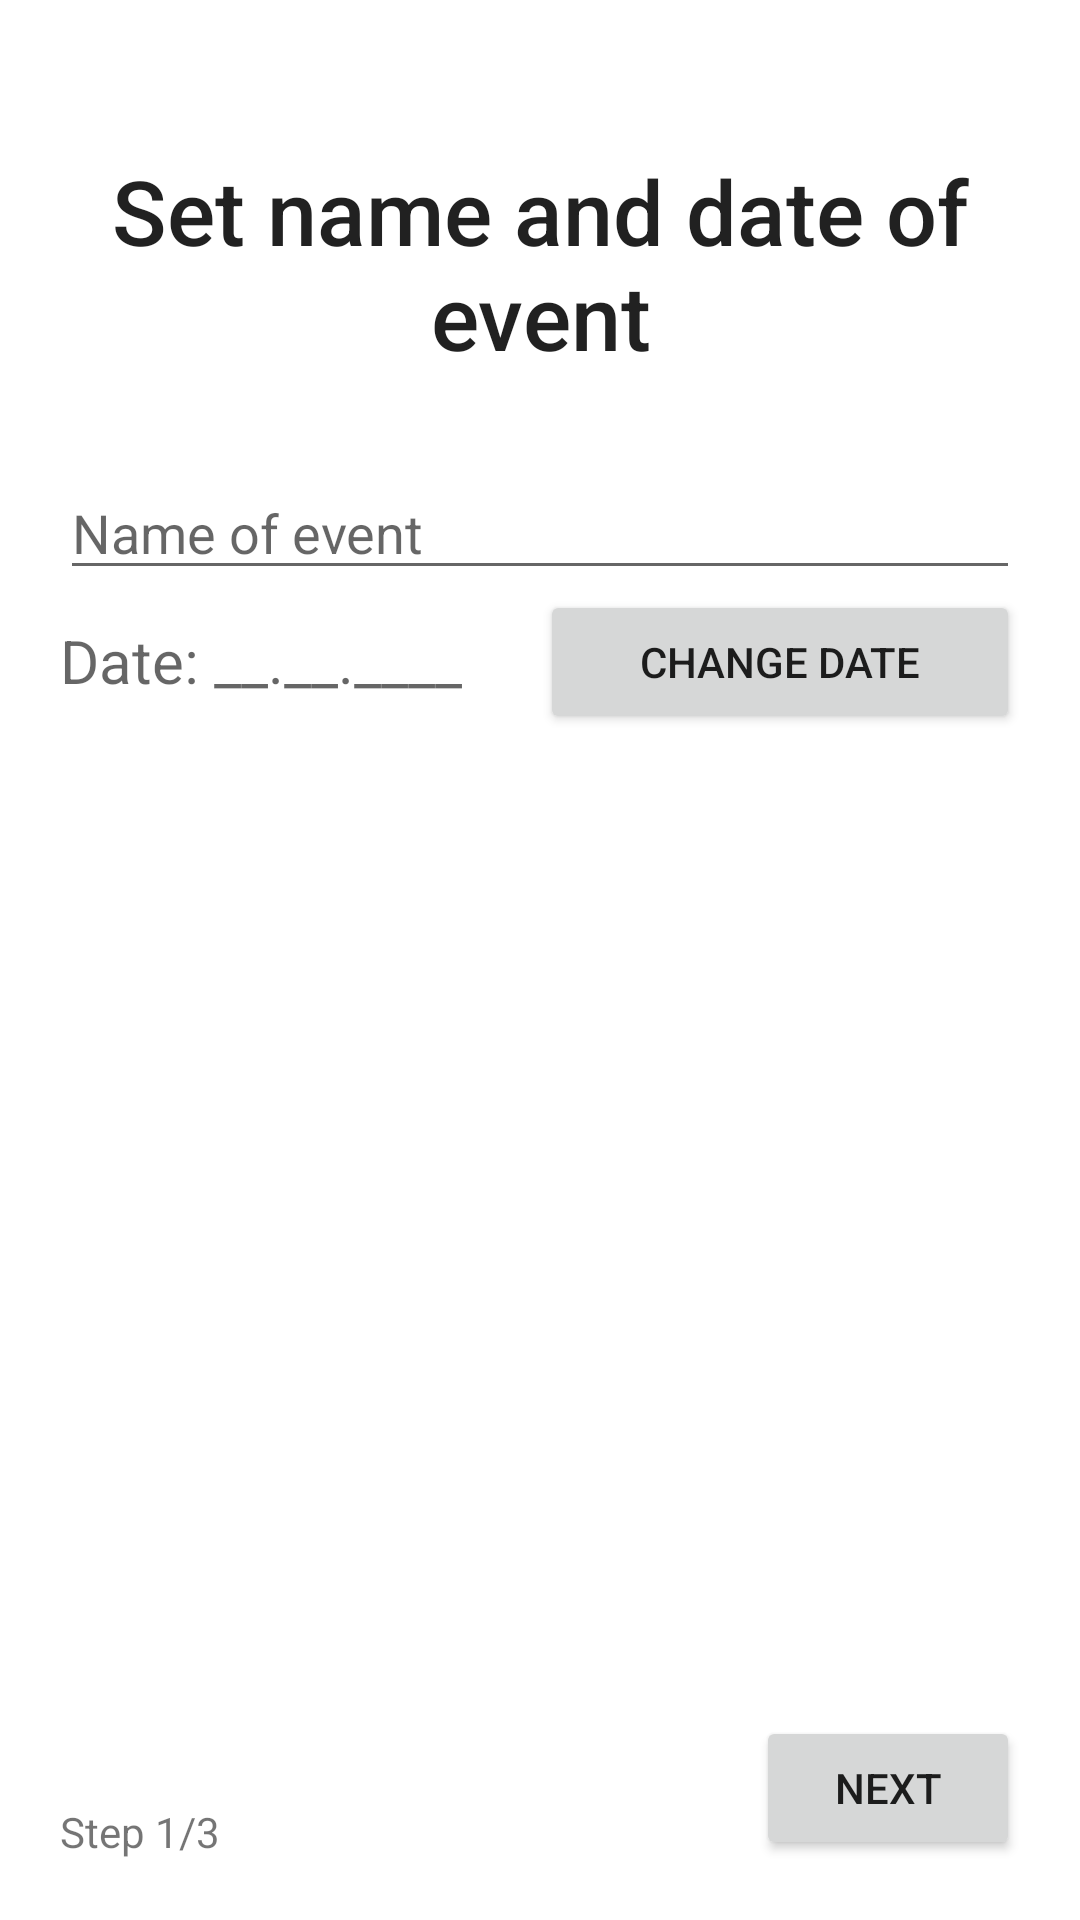

Write the Android layout XML for this screen, with the resource values it uses.
<!-- AndroidManifest.xml: application theme Theme.ChequeApp -->
<!-- res/layout/fragment_new_event_names.xml -->
<?xml version="1.0" encoding="utf-8"?>
<androidx.constraintlayout.widget.ConstraintLayout xmlns:android="http://schemas.android.com/apk/res/android"
    xmlns:tools="http://schemas.android.com/tools"
    android:layout_width="match_parent"
    android:layout_height="match_parent"
    xmlns:app="http://schemas.android.com/apk/res-auto"
    android:padding="20dp"
    tools:context=".ui.newevent.names.NewEventNamesFragment">

    <TextView
        android:id="@+id/new_tv_title"
        android:layout_width="match_parent"
        android:layout_height="wrap_content"
        android:textAppearance="@style/TextAppearance.AppCompat.Title"
        app:layout_constraintStart_toStartOf="parent"
        app:layout_constraintEnd_toEndOf="parent"
        app:layout_constraintTop_toTopOf="parent"
        android:textSize="30sp"
        android:layout_marginTop="30dp"
        android:textAlignment="center"
        android:text="@string/new_tv_title" />

    <EditText
        android:id="@+id/new_et_name"
        android:layout_width="match_parent"
        android:layout_height="wrap_content"
        app:layout_constraintStart_toStartOf="parent"
        app:layout_constraintEnd_toEndOf="parent"
        app:layout_constraintTop_toBottomOf="@id/new_tv_title"
        android:autofillHints="no"
        android:layout_marginTop="30dp"
        android:hint="@string/new_tv_name"
        android:inputType="text" />

    <TextView
        android:id="@+id/new_tv_date"
        android:layout_width="0dp"
        android:layout_height="wrap_content"
        android:hint="@string/new_tv_date_ph"
        android:textColor="@color/black"
        android:textSize="20sp"
        android:layout_marginTop="10dp"
        app:layout_constraintStart_toStartOf="parent"
        app:layout_constraintEnd_toStartOf="@id/new_b_show_calendar"
        app:layout_constraintTop_toBottomOf="@id/new_et_name" />

    <Button
        android:id="@+id/new_b_show_calendar"
        android:layout_width="0dp"
        android:layout_height="wrap_content"
        android:text="@string/new_b_calendar_show"
        app:layout_constraintStart_toEndOf="@id/new_tv_date"
        app:layout_constraintEnd_toEndOf="parent"
        app:layout_constraintTop_toBottomOf="@id/new_et_name" />

    <com.squareup.timessquare.CalendarPickerView
        android:id="@+id/new_calendar"
        android:layout_width="match_parent"
        android:layout_height="0dp"
        app:layout_constraintTop_toBottomOf="@id/new_b_show_calendar"
        app:layout_constraintStart_toStartOf="parent"
        app:layout_constraintBottom_toTopOf="@id/new_tv_names_error"
        android:padding="6dp"
        android:visibility="invisible"
        android:layout_marginVertical="10dp"/>

    <Button
        android:id="@+id/new_b_to_users"
        android:layout_width="wrap_content"
        android:layout_height="wrap_content"
        app:layout_constraintEnd_toEndOf="parent"
        app:layout_constraintBottom_toBottomOf="parent"
        android:text="@string/new_b_to_users" />

    <TextView
        android:id="@+id/new_tv_names_error"
        android:layout_width="wrap_content"
        android:layout_height="wrap_content"
        app:layout_constraintBottom_toTopOf="@id/new_b_to_users"
        app:layout_constraintStart_toStartOf="parent"
        tools:text="An error has occurred"
        android:textColor="#f00" />

    <TextView
        android:id="@+id/new_tv_step_1"
        app:layout_constraintStart_toStartOf="parent"
        app:layout_constraintBottom_toBottomOf="parent"
        android:layout_width="wrap_content"
        android:layout_height="wrap_content"
        android:text="@string/new_tv_step_1" />

</androidx.constraintlayout.widget.ConstraintLayout>
<!-- resources referenced by this layout -->
<resources>
  <string name="new_b_calendar_show">Change Date</string>
  <string name="new_b_to_users">Next</string>
  <string name="new_tv_date_ph">Date: __.__.____</string>
  <string name="new_tv_name">Name of event</string>
  <string name="new_tv_step_1">Step 1/3</string>
  <string name="new_tv_title">Set name and date of event</string>
  <style name="Theme.ChequeApp" parent="Theme.MaterialComponents.DayNight.DarkActionBar">
          
          <item name="colorPrimary">@color/purple_500</item>
          <item name="colorPrimaryVariant">@color/purple_700</item>
          <item name="colorOnPrimary">@color/white</item>
          
          <item name="colorSecondary">@color/teal_200</item>
          <item name="colorSecondaryVariant">@color/teal_700</item>
          <item name="colorOnSecondary">@color/black</item>
          
          <item name="android:statusBarColor" tools:targetApi="l">?attr/colorPrimaryVariant</item>
          
      </style>
  <!-- not gathered from this repository: default colours our renderer supplied (Android Studio template values) -->
  <color name="purple_500">#FF6200EE</color>
  <color name="purple_700">#FF3700B3</color>
  <color name="teal_200">#FF03DAC5</color>
  <color name="teal_700">#FF018786</color>
  <color name="black">#FF000000</color>
  <color name="white">#FFFFFFFF</color>
</resources>
